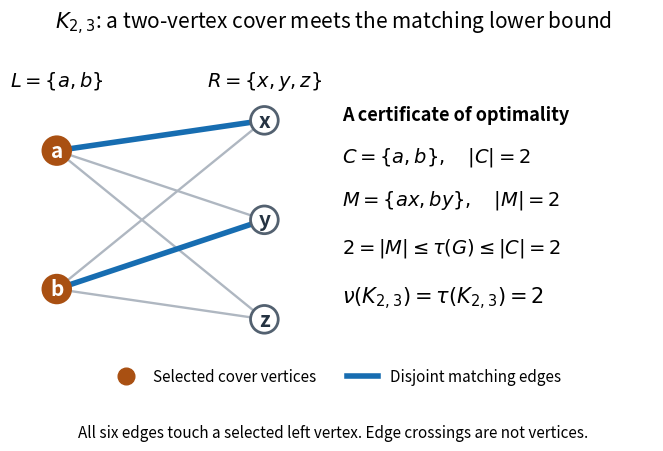

Python code for this plot: (Note: this script raises an exception after producing the figure.)
"""Draw a matching/cover optimality certificate in K2,3; write PNG to CWD.

Tested with Python 3.14.4 and Matplotlib 3.10.7, as in pyproject.toml.
Run from _media: MPLCONFIGDIR=/tmp/codex-wiki-matplotlib python3 ../bipartite-matching-cover-certificate.py
"""
from itertools import product
from pathlib import Path

import matplotlib

matplotlib.use("Agg")
import matplotlib.pyplot as plt
from matplotlib.lines import Line2D
from matplotlib.patches import Circle


def main():
    left, right = {"a", "b"}, {"x", "y", "z"}
    edges = list(product(sorted(left), sorted(right)))
    matching = {("a", "x"), ("b", "y")}
    assert matching <= set(edges)
    assert len({v for e in matching for v in e}) == 2 * len(matching)
    assert all(u in left or v in left for u, v in edges)
    positions = {"a": (-1.2, 0.8), "b": (-1.2, -0.8),
                 "x": (1.2, 1.15), "y": (1.2, 0), "z": (1.2, -1.15)}
    orange, blue, gray = "#a95012", "#176db1", "#afb7c1"
    fig, ax = plt.subplots(figsize=(8.6, 4.6), dpi=100, facecolor="white")
    for u, v in edges:
        ax.plot([positions[u][0], positions[v][0]],
                [positions[u][1], positions[v][1]], color=gray, lw=1.7, zorder=1)
    for u, v in sorted(matching):
        ax.plot([positions[u][0], positions[v][0]],
                [positions[u][1], positions[v][1]], color=blue, lw=4, zorder=2)
    for v, pos in positions.items():
        covered = v in left
        ax.add_patch(Circle(pos, 0.16, facecolor=orange if covered else "white",
                            edgecolor=orange if covered else "#536170", lw=2, zorder=3))
        ax.text(*pos, v, ha="center", va="center", fontsize=15, weight="bold",
                color="white" if covered else "#253342", zorder=4)
    ax.text(-1.2, 1.55, r"$L=\{a,b\}$", ha="center", fontsize=14)
    ax.text(1.2, 1.55, r"$R=\{x,y,z\}$", ha="center", fontsize=14)
    ax.text(2.1, 1.15, "A certificate of optimality", fontsize=13, weight="bold")
    ax.text(2.1, 0.67, r"$C=\{a,b\},\quad |C|=2$", fontsize=14)
    ax.text(2.1, 0.17, r"$M=\{ax,by\},\quad |M|=2$", fontsize=14)
    ax.text(2.1, -0.38, r"$2=|M|\leq\tau(G)\leq |C|=2$", fontsize=14)
    ax.text(2.1, -0.97, r"$\nu(K_{2,3})=\tau(K_{2,3})=2$", fontsize=15, weight="bold")
    ax.set(xlim=(-1.65, 5.7), ylim=(-1.5, 1.85), aspect="equal")
    ax.axis("off")
    ax.legend(handles=[Line2D([0], [0], marker="o", markersize=12, linestyle="none",
                             color=orange, label="Selected cover vertices"),
                       Line2D([0], [0], color=blue, lw=4, label="Disjoint matching edges")],
              loc="lower center", bbox_to_anchor=(0.5, -0.17), ncol=2, frameon=False, fontsize=11)
    fig.suptitle(r"$K_{2,3}$: a two-vertex cover meets the matching lower bound", fontsize=15, y=0.96)
    fig.text(0.5, 0.03, "All six edges touch a selected left vertex. Edge crossings are not vertices.",
             ha="center", fontsize=11)
    fig.subplots_adjust(left=0.025, right=0.98, top=0.85, bottom=0.22)
    fig.savefig(Path.cwd() / Path(__file__).with_suffix(".png").name,
                facecolor="white", transparent=False)
    plt.close(fig)


if __name__ == "__main__":
    main()
